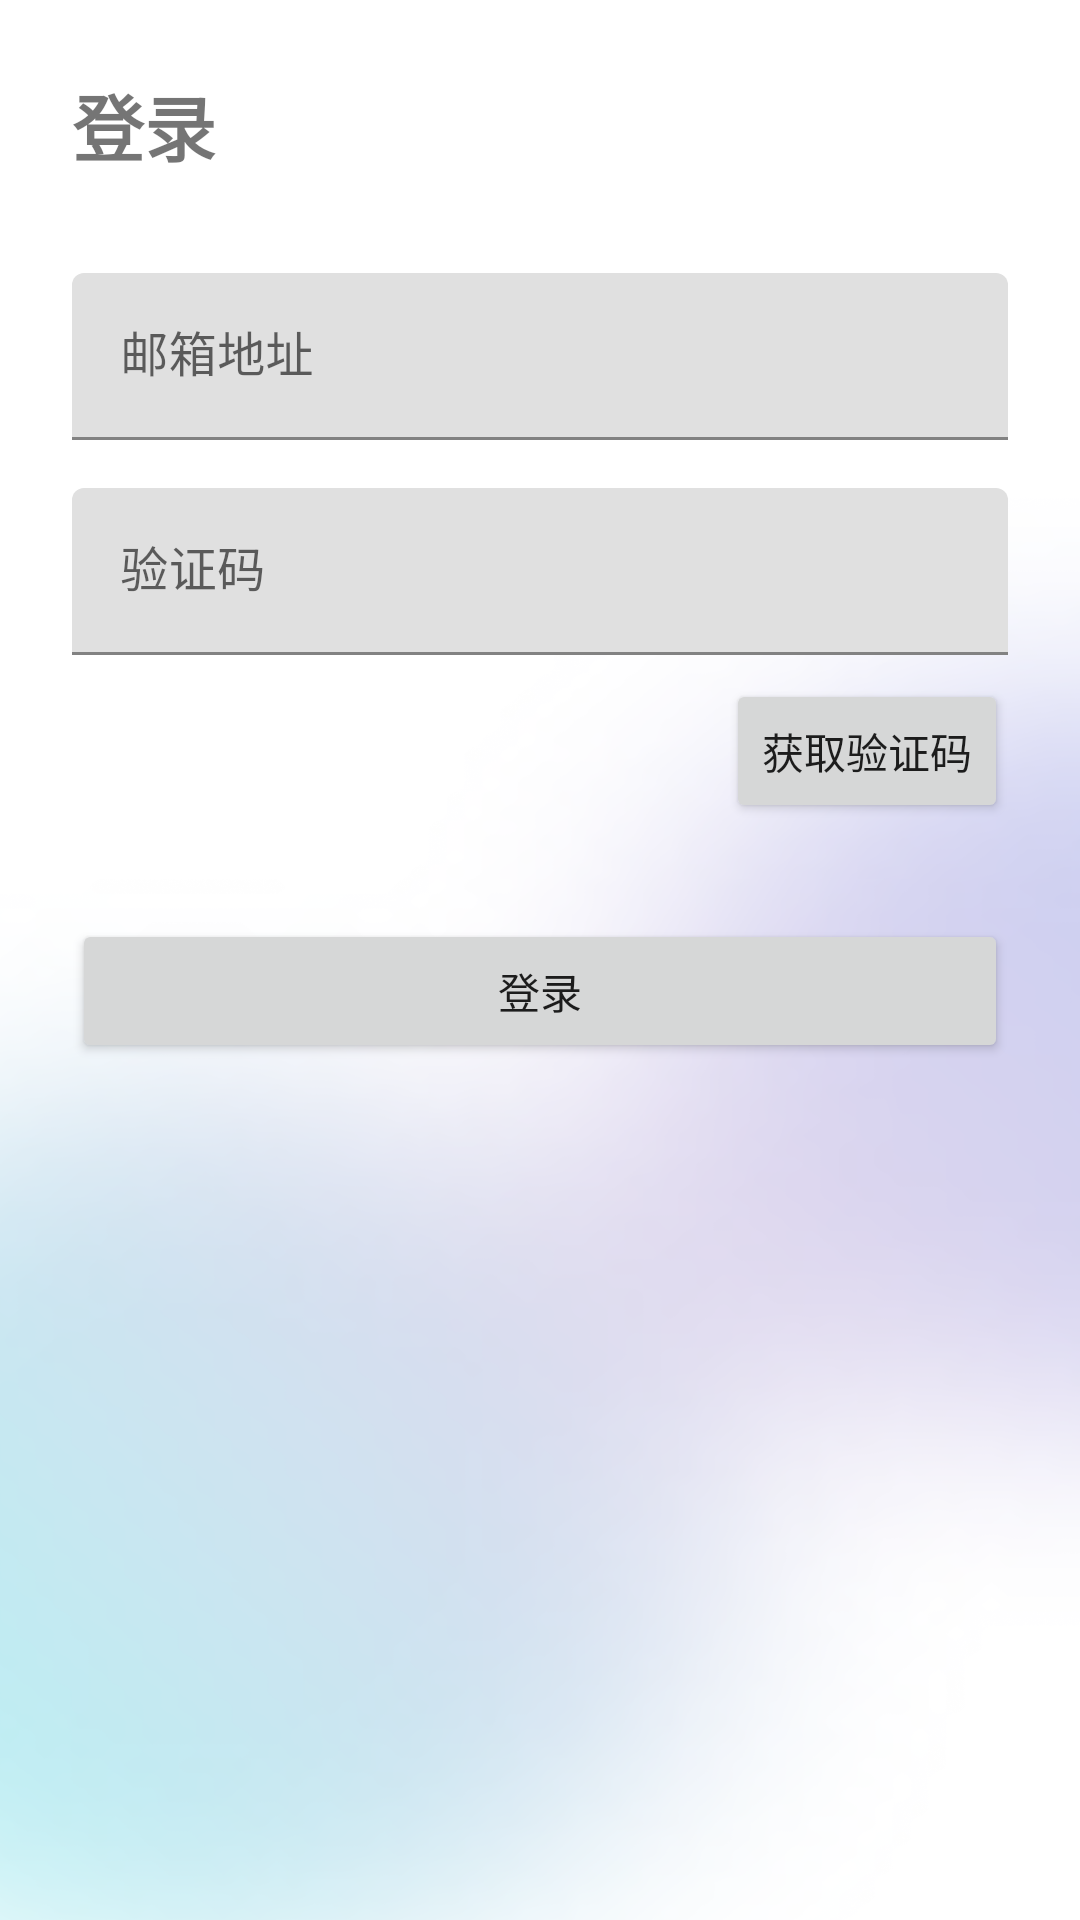

Write the Android layout XML for this screen, with the resource values it uses.
<!-- AndroidManifest.xml: application theme Theme.InsightNewsAndroid -->
<!-- res/layout/activity_login.xml -->
<?xml version="1.0" encoding="utf-8"?>
<LinearLayout xmlns:android="http://schemas.android.com/apk/res/android"
    android:layout_width="match_parent"
    android:layout_height="match_parent"
    android:orientation="vertical"
    android:padding="24dp"
    android:background="@drawable/bg_login">

    <TextView
        android:layout_width="wrap_content"
        android:layout_height="wrap_content"
        android:text="登录"
        android:textSize="24sp"
        android:textStyle="bold"
        android:layout_marginBottom="32dp" />

    <com.google.android.material.textfield.TextInputLayout
        android:layout_width="match_parent"
        android:layout_height="wrap_content"
        android:hint="邮箱地址"> 

        <com.google.android.material.textfield.TextInputEditText
            android:id="@+id/editPhone"
        android:layout_width="match_parent"
        android:layout_height="wrap_content"
        android:inputType="textEmailAddress" />

    </com.google.android.material.textfield.TextInputLayout>

    
    

    <com.google.android.material.textfield.TextInputLayout
        android:id="@+id/layoutCodeOrPassword"
    android:layout_width="match_parent"
    android:layout_height="wrap_content"
    android:layout_marginTop="16dp"
    android:hint="验证码">

    <com.google.android.material.textfield.TextInputEditText
        android:id="@+id/editCodeOrPassword"
    android:layout_width="match_parent"
    android:layout_height="wrap_content"
    android:inputType="number" />

</com.google.android.material.textfield.TextInputLayout>

<Button
android:id="@+id/btnGetCode"
android:layout_width="wrap_content"
android:layout_height="wrap_content"
android:layout_gravity="end"
android:text="获取验证码"
android:layout_marginTop="8dp"
android:visibility="visible" /> 

<Button
android:id="@+id/btnLogin"
android:layout_width="match_parent"
android:layout_height="wrap_content"
android:layout_marginTop="32dp"
android:text="登录" />

    </LinearLayout>
<!-- resources referenced by this layout -->
<resources>
  <!-- drawable bg_login: png bitmap (drawable, 320384 bytes) -->
  <style name="Theme.InsightNewsAndroid" parent="Theme.MaterialComponents.DayNight.DarkActionBar">
          
          <item name="colorPrimary">@color/blue_600</item>
          <item name="colorPrimaryVariant">@color/blue_700</item>
          <item name="colorOnPrimary">@color/white</item>
  
          
          <item name="colorSecondary">@color/blue_300</item>
          <item name="colorSecondaryVariant">@color/blue_400</item>
          <item name="colorOnSecondary">@color/black</item>
  
          
          <item name="android:statusBarColor">?attr/colorPrimaryVariant</item>
  
          
          <item name="android:windowBackground">@drawable/bg_loading</item>
      </style>
  <color name="blue_600">#1E88E5</color>
  <color name="blue_700">#1976D2</color>
  <color name="white">#FFFFFF</color>
  <color name="blue_300">#64B5F6</color>
  <color name="blue_400">#42A5F5</color>
  <color name="black">#000000</color>
  <!-- drawable bg_loading: jpg bitmap (drawable, 309895 bytes) -->
</resources>
